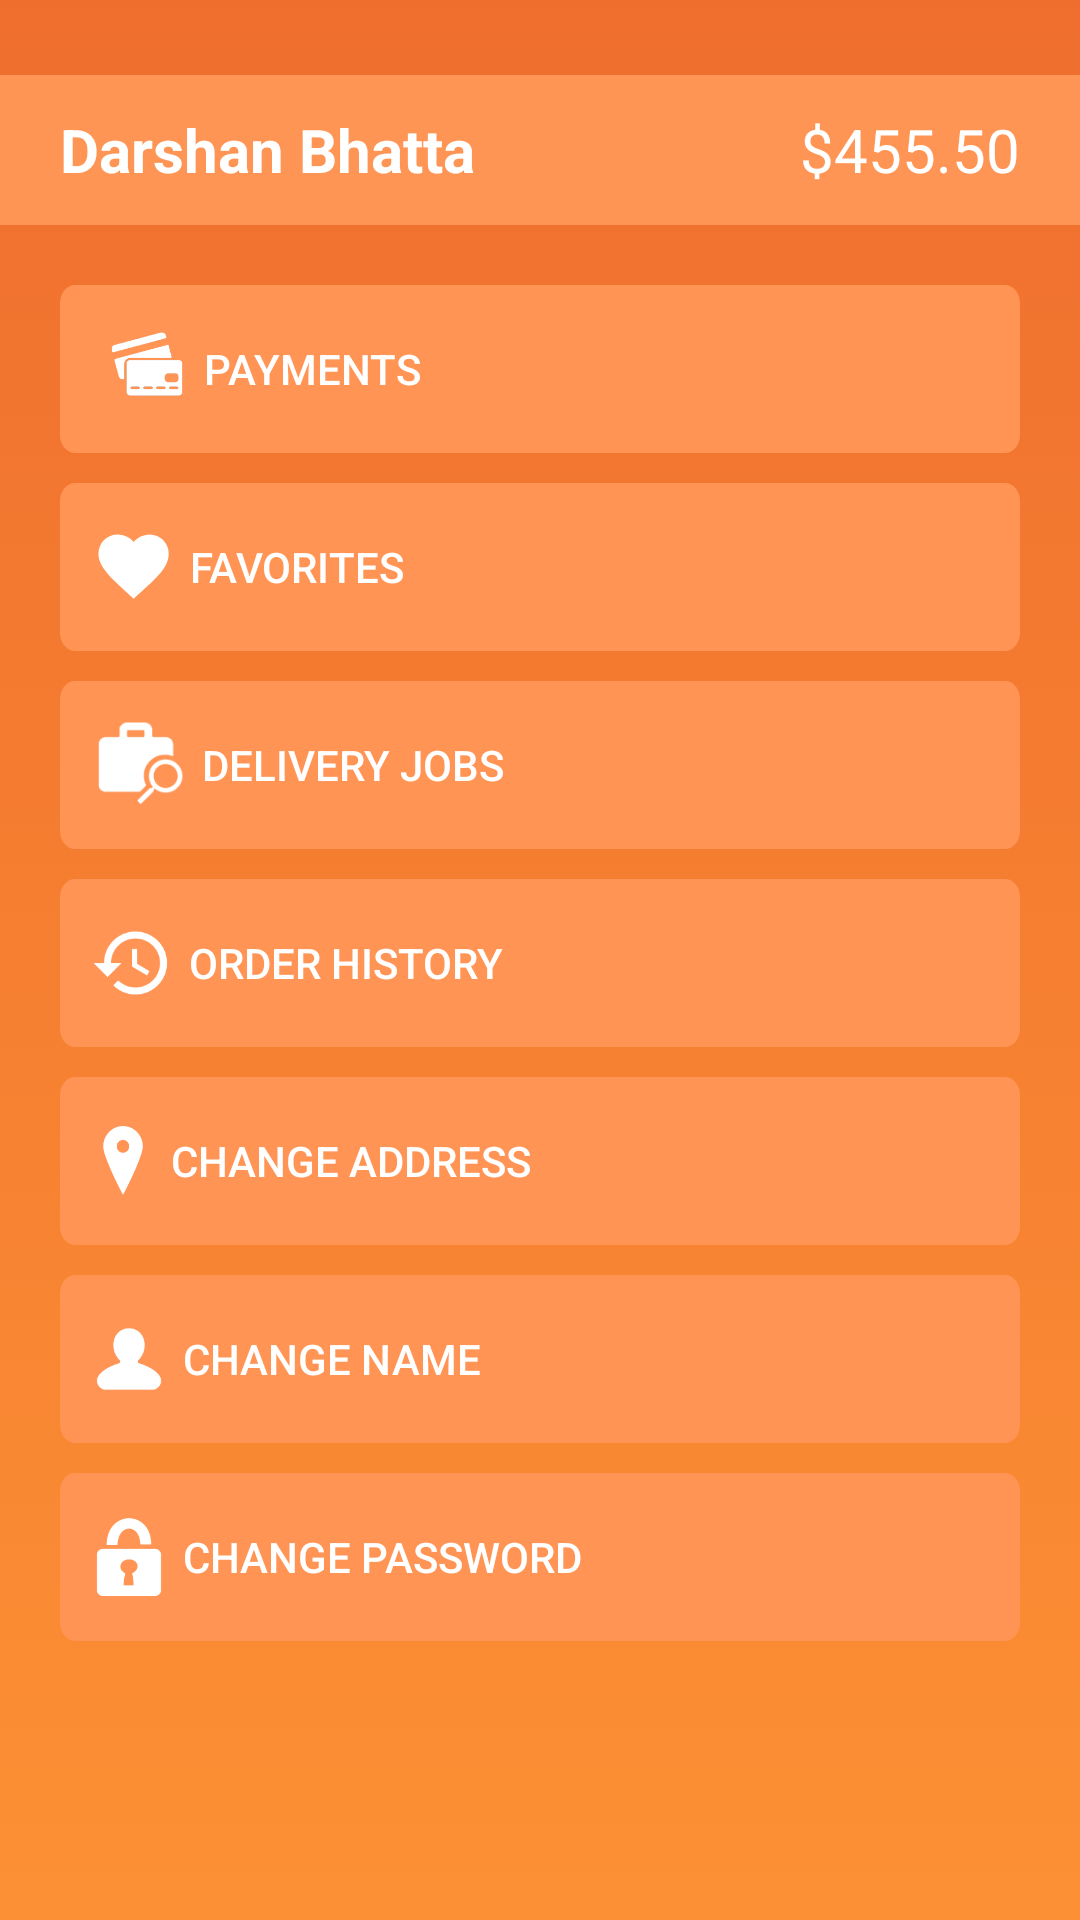

Here is an Android app screen rendered from its layout file. Give the layout XML and the strings, colors and styles it references.
<!-- AndroidManifest.xml: application theme AppTheme -->
<!-- res/layout/activity_profile.xml -->
<?xml version="1.0" encoding="utf-8"?>
<LinearLayout xmlns:android="http://schemas.android.com/apk/res/android"
    android:orientation="vertical" android:layout_width="match_parent"
    android:layout_height="match_parent"

    android:background="@drawable/background_gradient"
    >

    <FrameLayout
        android:layout_width="match_parent"
        android:background="#FF9554"
        android:layout_marginTop="25dp"
        android:layout_marginBottom="10dp"
        android:layout_height="50dp">

        <TextView
            android:layout_width="wrap_content"
            android:layout_height="wrap_content"
            android:layout_gravity="center|left"
            android:textStyle="bold"
            android:textSize="20dp"
            android:paddingLeft="20dp"
            android:textColor="@color/colorPrimary"
            android:text="Darshan Bhatta"/>

        <TextView
            android:id="@+id/totalMonies"
            android:layout_width="wrap_content"
            android:layout_height="wrap_content"
            android:layout_gravity="center|right"

            android:textSize="20dp"
            android:paddingRight="20dp"
            android:textColor="@color/colorPrimary"
            android:text="$455.50"/>

    </FrameLayout>
    <Button
        android:id="@+id/payment_btn"
        android:layout_width="wrap_content"
        android:layout_height="wrap_content"
        android:textColor="@android:color/white"
        android:text="Payments"
        android:background="@drawable/profile_edittext_bg"
        android:drawableLeft="@drawable/cc_icon"
        android:gravity="left|center"
        android:layout_marginLeft="20dp"
        android:layout_marginRight="20dp"
        android:paddingLeft="10dp"
        android:layout_marginTop="10dp"
        />
    <Button
        android:layout_width="wrap_content"
        android:layout_height="wrap_content"
        android:textColor="@android:color/white"
        android:text="Favorites"
        android:background="@drawable/profile_edittext_bg"
        android:drawableLeft="@drawable/hearticon"
        android:gravity="left|center"
        android:layout_marginLeft="20dp"
        android:layout_marginRight="20dp"
        android:paddingLeft="10dp"
        android:layout_marginTop="10dp"
        android:drawablePadding="5dp"
        />

    <Button
        android:layout_width="wrap_content"
        android:id="@+id/jobsaaa"
        android:layout_height="wrap_content"
        android:textColor="@android:color/white"
        android:text="Delivery Jobs"
        android:background="@drawable/profile_edittext_bg"
        android:drawableLeft="@drawable/deliveryicon"
        android:gravity="left|center"
        android:layout_marginLeft="20dp"
        android:layout_marginRight="20dp"
        android:paddingLeft="10dp"
        android:layout_marginTop="10dp"
        android:drawablePadding="5dp"
        />
    <Button
        android:layout_width="wrap_content"
        android:layout_height="wrap_content"
        android:textColor="@android:color/white"
        android:text="Order History"
        android:background="@drawable/profile_edittext_bg"
        android:drawableLeft="@drawable/history"
        android:gravity="left|center"
        android:layout_marginLeft="20dp"
        android:layout_marginRight="20dp"
        android:paddingLeft="10dp"
        android:layout_marginTop="10dp"
        android:drawablePadding="5dp"
        />
    <Button
        android:layout_width="wrap_content"
        android:layout_height="wrap_content"
        android:textColor="@android:color/white"
        android:text="Change Address"
        android:background="@drawable/profile_edittext_bg"
        android:drawableLeft="@drawable/address"
        android:gravity="left|center"
        android:layout_marginLeft="20dp"
        android:layout_marginRight="20dp"
        android:paddingLeft="10dp"
        android:layout_marginTop="10dp"
        android:drawablePadding="5dp"
        />
    <Button
        android:layout_width="wrap_content"
        android:layout_height="wrap_content"
        android:textColor="@android:color/white"
        android:text="Change Name"
        android:background="@drawable/profile_edittext_bg"
        android:drawableLeft="@drawable/user_icon"
        android:gravity="left|center"
        android:layout_marginLeft="20dp"
        android:layout_marginRight="20dp"
        android:paddingLeft="10dp"
        android:layout_marginTop="10dp"
        android:drawablePadding="5dp"
        />
    <Button
        android:layout_width="wrap_content"
        android:layout_height="wrap_content"
        android:textColor="@android:color/white"
        android:text="Change Password"
        android:background="@drawable/profile_edittext_bg"
        android:drawableLeft="@drawable/password_icon"
        android:gravity="left|center"
        android:layout_marginLeft="20dp"
        android:layout_marginRight="20dp"
        android:paddingLeft="10dp"
        android:layout_marginTop="10dp"
        android:drawablePadding="5dp"
        />

</LinearLayout>
<!-- resources referenced by this layout -->
<resources>
  <color name="colorPrimary">#ffffff</color>
  <!-- drawable address: png bitmap (drawable-hdpi, 649 bytes) -->
  <!-- drawable background_gradient (drawable) -->
  <?xml version="1.0" encoding="utf-8"?>
  <selector xmlns:android="http://schemas.android.com/apk/res/android">
      <item>
          <shape>
              <gradient
                  android:angle="90"
                  android:startColor="#FC9034"
                  android:endColor="#EF6E2E"
                  android:type="linear" />
          </shape>
      </item>
  </selector>
  <!-- drawable cc_icon: png bitmap (drawable-hdpi, 1360 bytes) -->
  <!-- drawable deliveryicon: png bitmap (drawable-hdpi, 1542 bytes) -->
  <!-- drawable hearticon: png bitmap (drawable-hdpi, 637 bytes) -->
  <!-- drawable history: png bitmap (drawable-hdpi, 1021 bytes) -->
  <!-- drawable password_icon: png bitmap (drawable-hdpi, 823 bytes) -->
  <!-- drawable profile_edittext_bg: png bitmap (drawable-hdpi, 884 bytes) -->
  <!-- drawable user_icon: png bitmap (drawable-hdpi, 640 bytes) -->
  <style name="AppTheme" parent="Theme.AppCompat.Light.NoActionBar">
          
          <item name="colorPrimary">@color/colorPrimary</item>
          <item name="colorPrimaryDark">@color/colorPrimaryDark</item>
          <item name="colorAccent">@color/colorAccent</item>
          <item name="android:windowTranslucentStatus">true</item>
          <item name="android:windowTranslucentNavigation">true</item>
  
      </style>
  <color name="colorPrimaryDark">#ffffff</color>
  <color name="colorAccent">#ffffff</color>
</resources>
